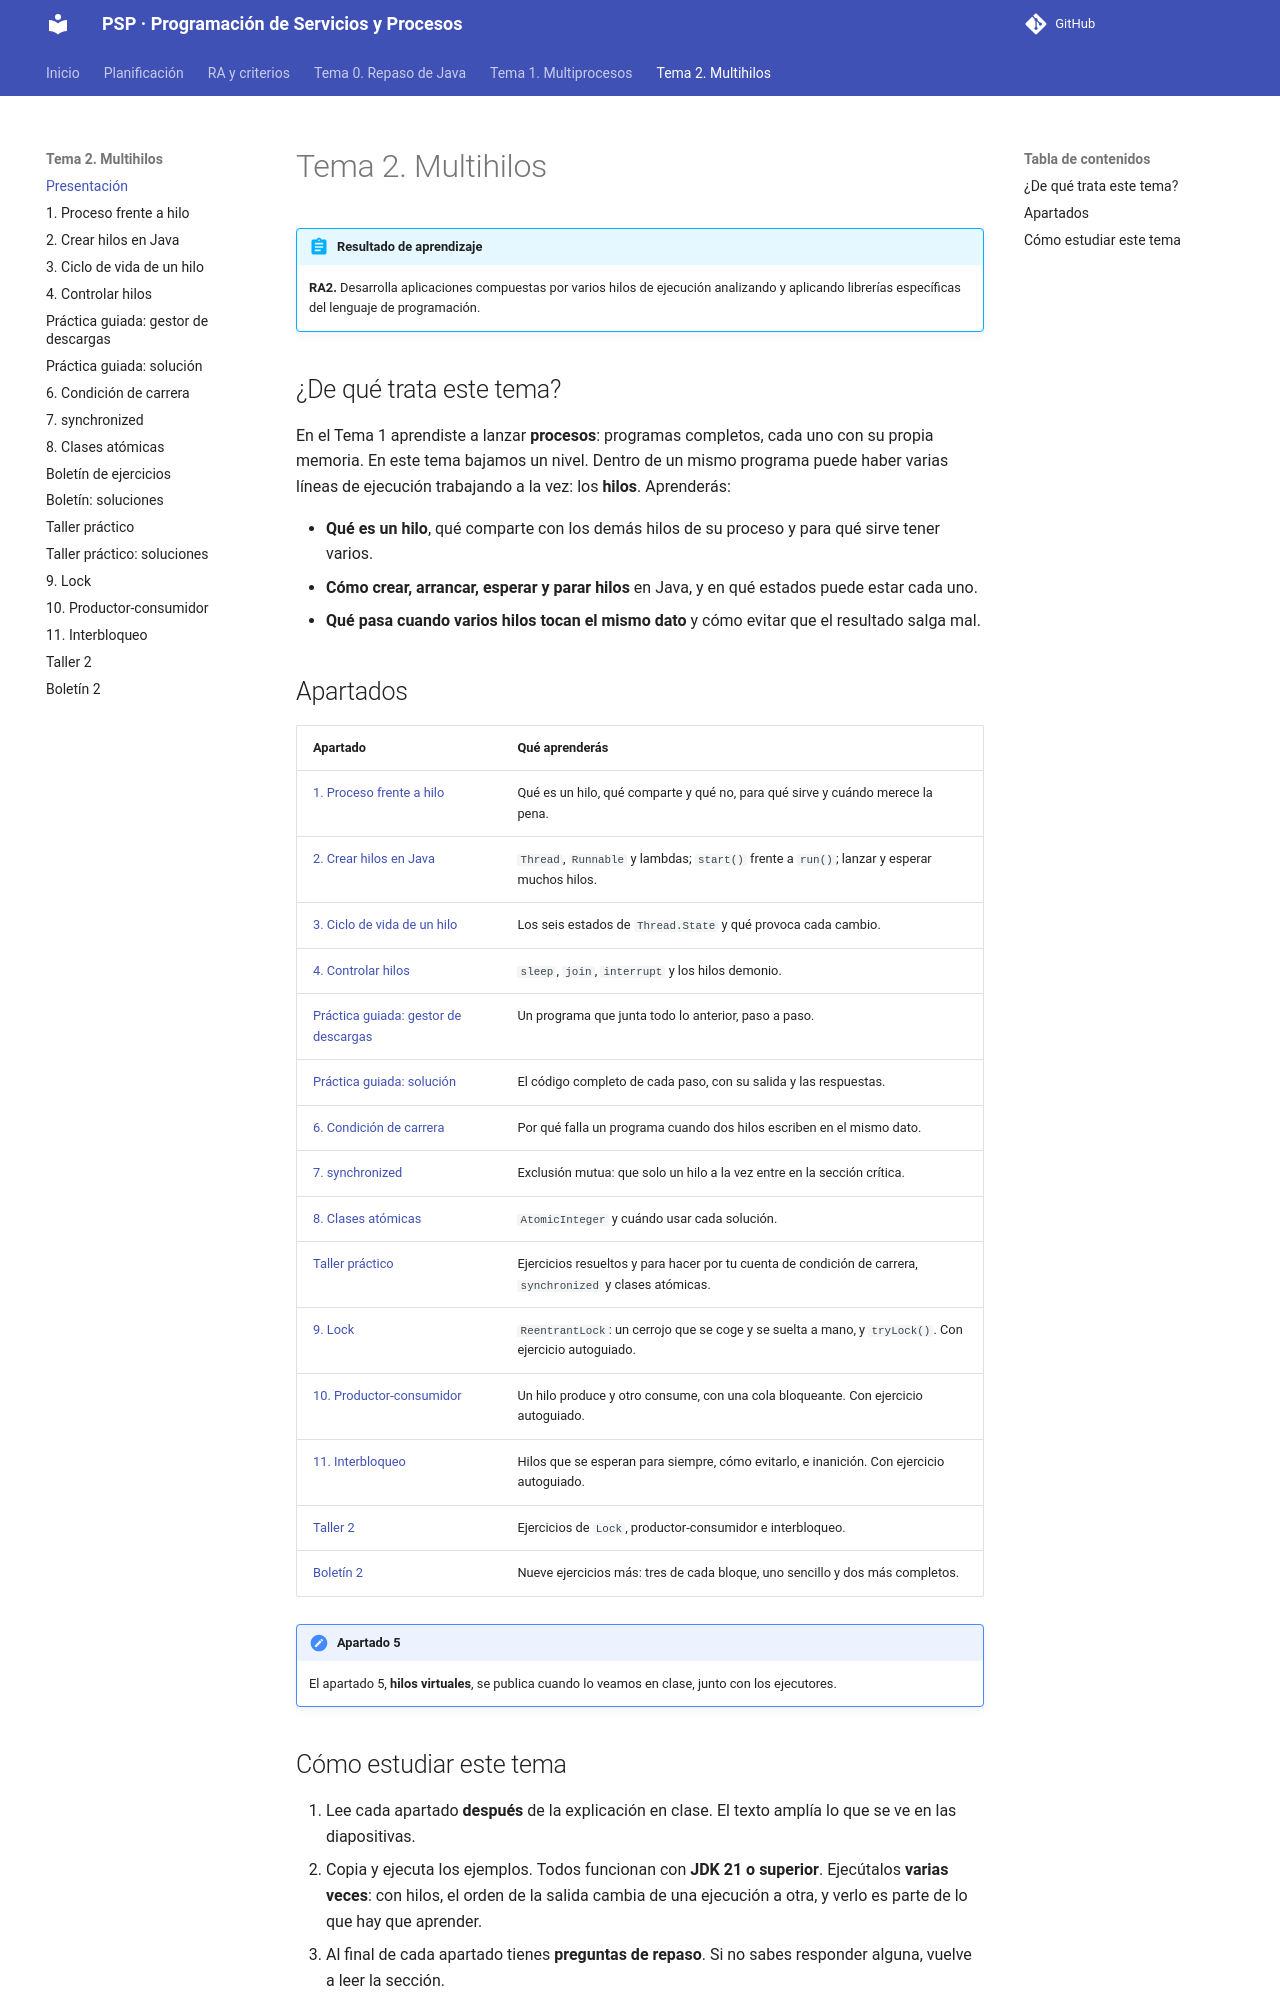

repository: joselejimenez/PSP · page: temas/tema-2/index.html · generator: mkdocs

# Tema 2. Multihilos

!!! abstract "Resultado de aprendizaje"
    **RA2.** Desarrolla aplicaciones compuestas por varios hilos de ejecución analizando y aplicando librerías específicas del lenguaje de programación.

## ¿De qué trata este tema?

En el Tema 1 aprendiste a lanzar **procesos**: programas completos, cada uno con su propia memoria. En este tema bajamos un nivel. Dentro de un mismo programa puede haber varias líneas de ejecución trabajando a la vez: los **hilos**. Aprenderás:

- **Qué es un hilo**, qué comparte con los demás hilos de su proceso y para qué sirve tener varios.
- **Cómo crear, arrancar, esperar y parar hilos** en Java, y en qué estados puede estar cada uno.
- **Qué pasa cuando varios hilos tocan el mismo dato** y cómo evitar que el resultado salga mal.

## Apartados

| Apartado | Qué aprenderás |
|---|---|
| [1. Proceso frente a hilo](01-proceso-hilo.md) | Qué es un hilo, qué comparte y qué no, para qué sirve y cuándo merece la pena. |
| [2. Crear hilos en Java](02-crear-hilos.md) | `Thread`, `Runnable` y lambdas; `start()` frente a `run()`; lanzar y esperar muchos hilos. |
| [3. Ciclo de vida de un hilo](03-estados.md) | Los seis estados de `Thread.State` y qué provoca cada cambio. |
| [4. Controlar hilos](04-controlar-hilos.md) | `sleep`, `join`, `interrupt` y los hilos demonio. |
<!-- si-visible: temas/tema-2/05-hilos-virtuales.md -->
| [5. Hilos virtuales](05-hilos-virtuales.md) | La novedad de Java 21: hilos ligeros para tareas que pasan mucho tiempo esperando. |
<!-- fin -->
| [Práctica guiada: gestor de descargas](practica-guiada.md) | Un programa que junta todo lo anterior, paso a paso. |
| [Práctica guiada: solución](practica-guiada-solucion.md) | El código completo de cada paso, con su salida y las respuestas. |
| [6. Condición de carrera](06-condicion-carrera.md) | Por qué falla un programa cuando dos hilos escriben en el mismo dato. |
| [7. synchronized](07-synchronized.md) | Exclusión mutua: que solo un hilo a la vez entre en la sección crítica. |
| [8. Clases atómicas](08-atomicas.md) | `AtomicInteger` y cuándo usar cada solución. |
| [Taller práctico](taller.md) | Ejercicios resueltos y para hacer por tu cuenta de condición de carrera, `synchronized` y clases atómicas. |
| [9. Lock](09-lock.md) | `ReentrantLock`: un cerrojo que se coge y se suelta a mano, y `tryLock()`. Con ejercicio autoguiado. |
| [10. Productor-consumidor](10-productor-consumidor.md) | Un hilo produce y otro consume, con una cola bloqueante. Con ejercicio autoguiado. |
| [11. Interbloqueo](11-interbloqueo.md) | Hilos que se esperan para siempre, cómo evitarlo, e inanición. Con ejercicio autoguiado. |
| [Taller 2](taller-2.md) | Ejercicios de `Lock`, productor-consumidor e interbloqueo. |
| [Boletín 2](boletin-2.md) | Nueve ejercicios más: tres de cada bloque, uno sencillo y dos más completos. |

<!-- si-oculto: temas/tema-2/05-hilos-virtuales.md -->
!!! note "Apartado 5"
    El apartado 5, **hilos virtuales**, se publica cuando lo veamos en clase, junto con los ejecutores.
<!-- fin -->
